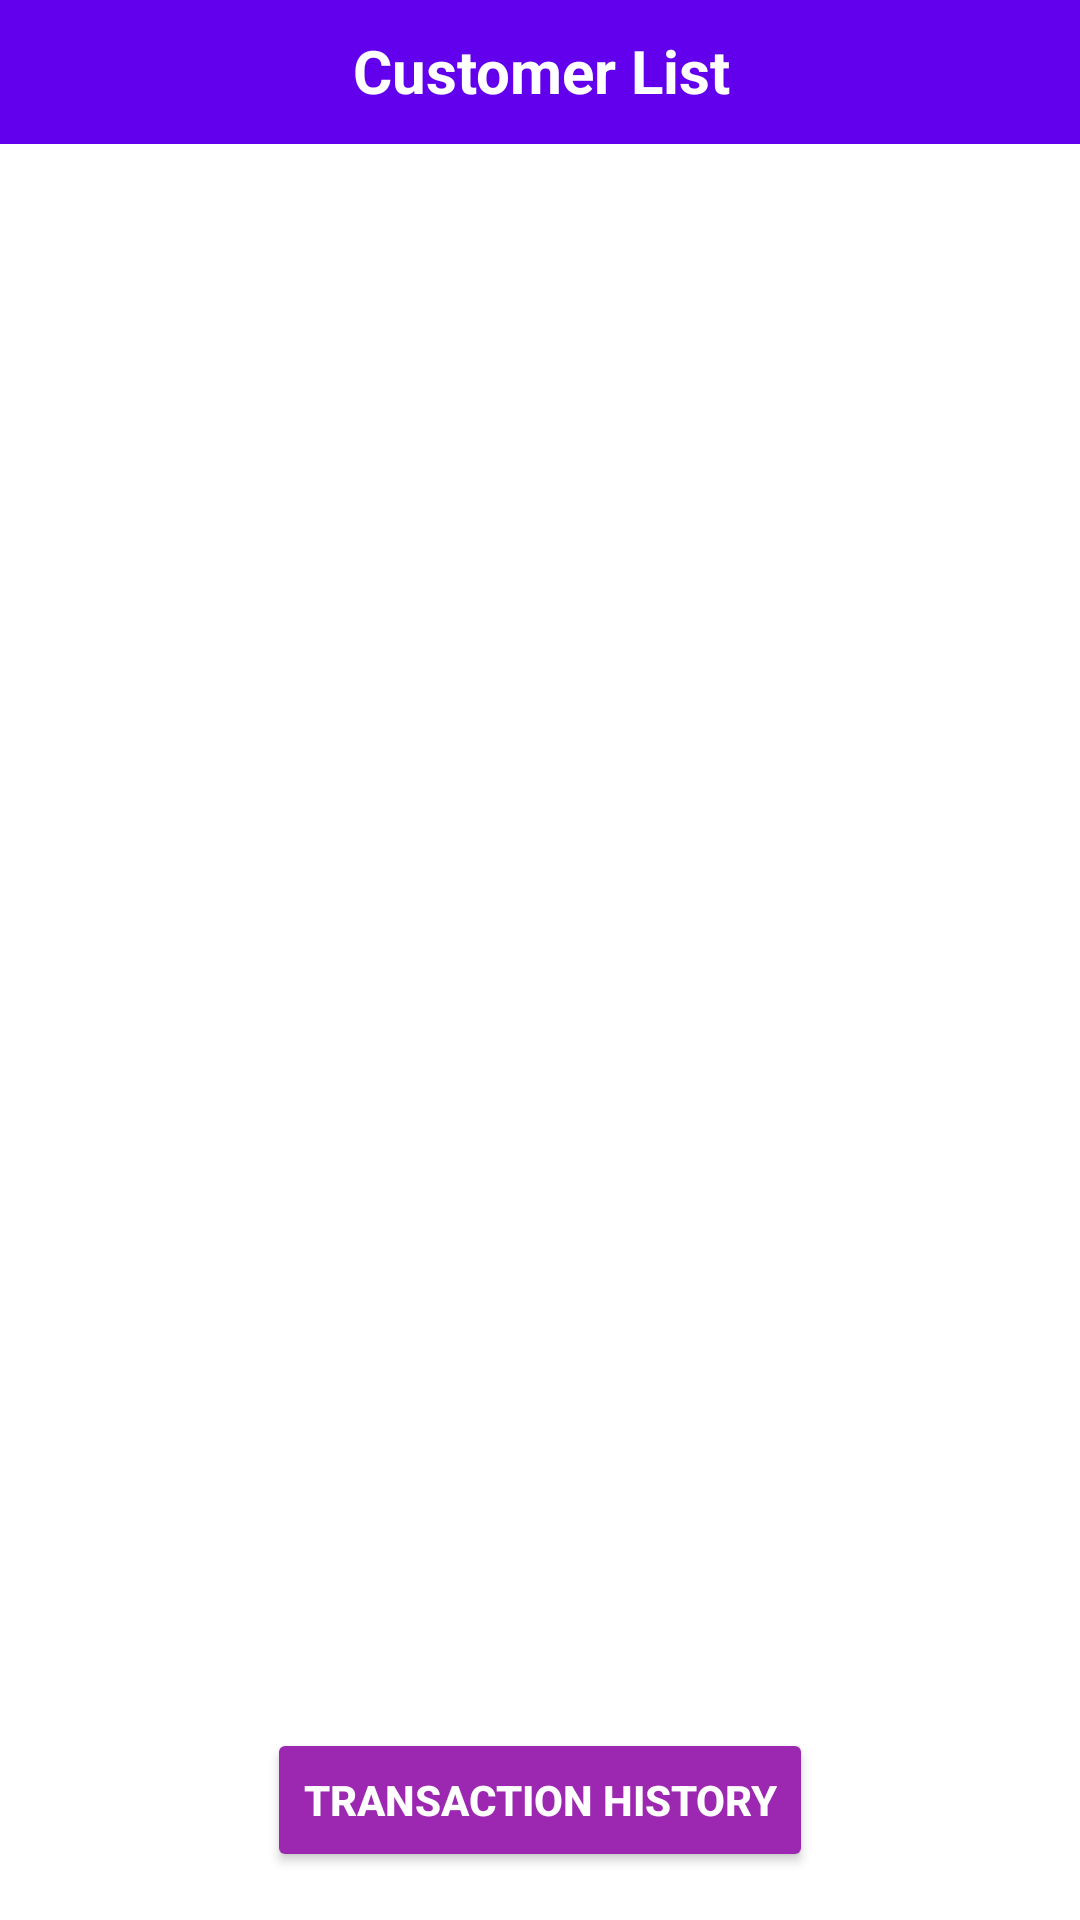

Here is an Android app screen rendered from its layout file. Give the layout XML and the strings, colors and styles it references.
<!-- AndroidManifest.xml: application theme Theme.ApnaBank -->
<!-- res/layout/activity_customer_list.xml -->
<?xml version="1.0" encoding="utf-8"?>
<androidx.constraintlayout.widget.ConstraintLayout xmlns:android="http://schemas.android.com/apk/res/android"
    xmlns:app="http://schemas.android.com/apk/res-auto"
    xmlns:tools="http://schemas.android.com/tools"
    android:layout_width="match_parent"
    android:layout_height="match_parent"
    android:background="@color/white"
    android:textAlignment="inherit"
    tools:context=".CustomerList">

    <TextView
        android:id="@+id/textView"
        style="@style/textViewStyle"
        android:layout_width="415dp"
        android:layout_height="48dp"
        android:background="@color/design_default_color_primary"
        android:gravity="center_horizontal"
        android:paddingTop="10sp"
        android:text="@string/customerList"
        android:textAlignment="inherit"
        android:textColor="#FFFFFF"
        android:textSize="20sp"
        android:textStyle="bold"
        app:layout_constraintEnd_toEndOf="parent"
        app:layout_constraintStart_toStartOf="parent"
        tools:layout_editor_absoluteY="-4dp" />

    <androidx.recyclerview.widget.RecyclerView
        android:id="@+id/recyclerView"
        android:layout_width="match_parent"
        android:layout_height="match_parent"
        android:layout_marginTop="100dp"
        android:paddingLeft="5dp"
        android:paddingRight="5dp"
        android:textAlignment="center"
        app:layout_constraintBottom_toTopOf="@+id/transactionButton"
        app:layout_constraintEnd_toEndOf="parent"
        app:layout_constraintHorizontal_bias="0.0"
        app:layout_constraintStart_toStartOf="parent"
        app:layout_constraintTop_toBottomOf="@+id/textView" />

    <Button
        android:id="@+id/transactionButton"
        android:layout_width="wrap_content"
        android:layout_height="wrap_content"
        android:layout_marginBottom="16dp"
        android:backgroundTint="#9C27B0"
        android:text="@string/transaction"
        android:textColor="@color/white"
        android:textStyle="bold"
        app:cornerRadius="10dp"
        app:layout_constraintBottom_toBottomOf="parent"
        app:layout_constraintEnd_toEndOf="parent"
        app:layout_constraintStart_toStartOf="parent" />

</androidx.constraintlayout.widget.ConstraintLayout>
<!-- resources referenced by this layout -->
<resources>
  <color name="white">#FFFFFFFF</color>
  <string name="customerList">Customer List</string>
  <string name="transaction">Transaction History</string>
  <style name="textViewStyle">
          <item name="android:layout_width">wrap_content</item>
          <item name="android:layout_height">wrap_content</item>
          <item name="android:layout_marginTop">32dp</item>
          <item name="android:textSize">34sp</item>
      </style>
  <style name="Theme.ApnaBank" parent="Theme.MaterialComponents.DayNight.DarkActionBar">
          
          <item name="colorPrimary">@color/purple_500</item>
          <item name="colorPrimaryVariant">@color/purple_700</item>
          <item name="colorOnPrimary">@color/white</item>
          
          <item name="colorSecondary">@color/teal_200</item>
          <item name="colorSecondaryVariant">@color/teal_700</item>
          <item name="colorOnSecondary">@color/black</item>
          
          <item name="android:statusBarColor" tools:targetApi="l">?attr/colorPrimaryVariant</item>
          
      </style>
  <color name="purple_500">#FF6200EE</color>
  <color name="purple_700">#FF3700B3</color>
  <color name="teal_200">#FF03DAC5</color>
  <color name="teal_700">#FF018786</color>
  <color name="black">#FF000000</color>
</resources>
